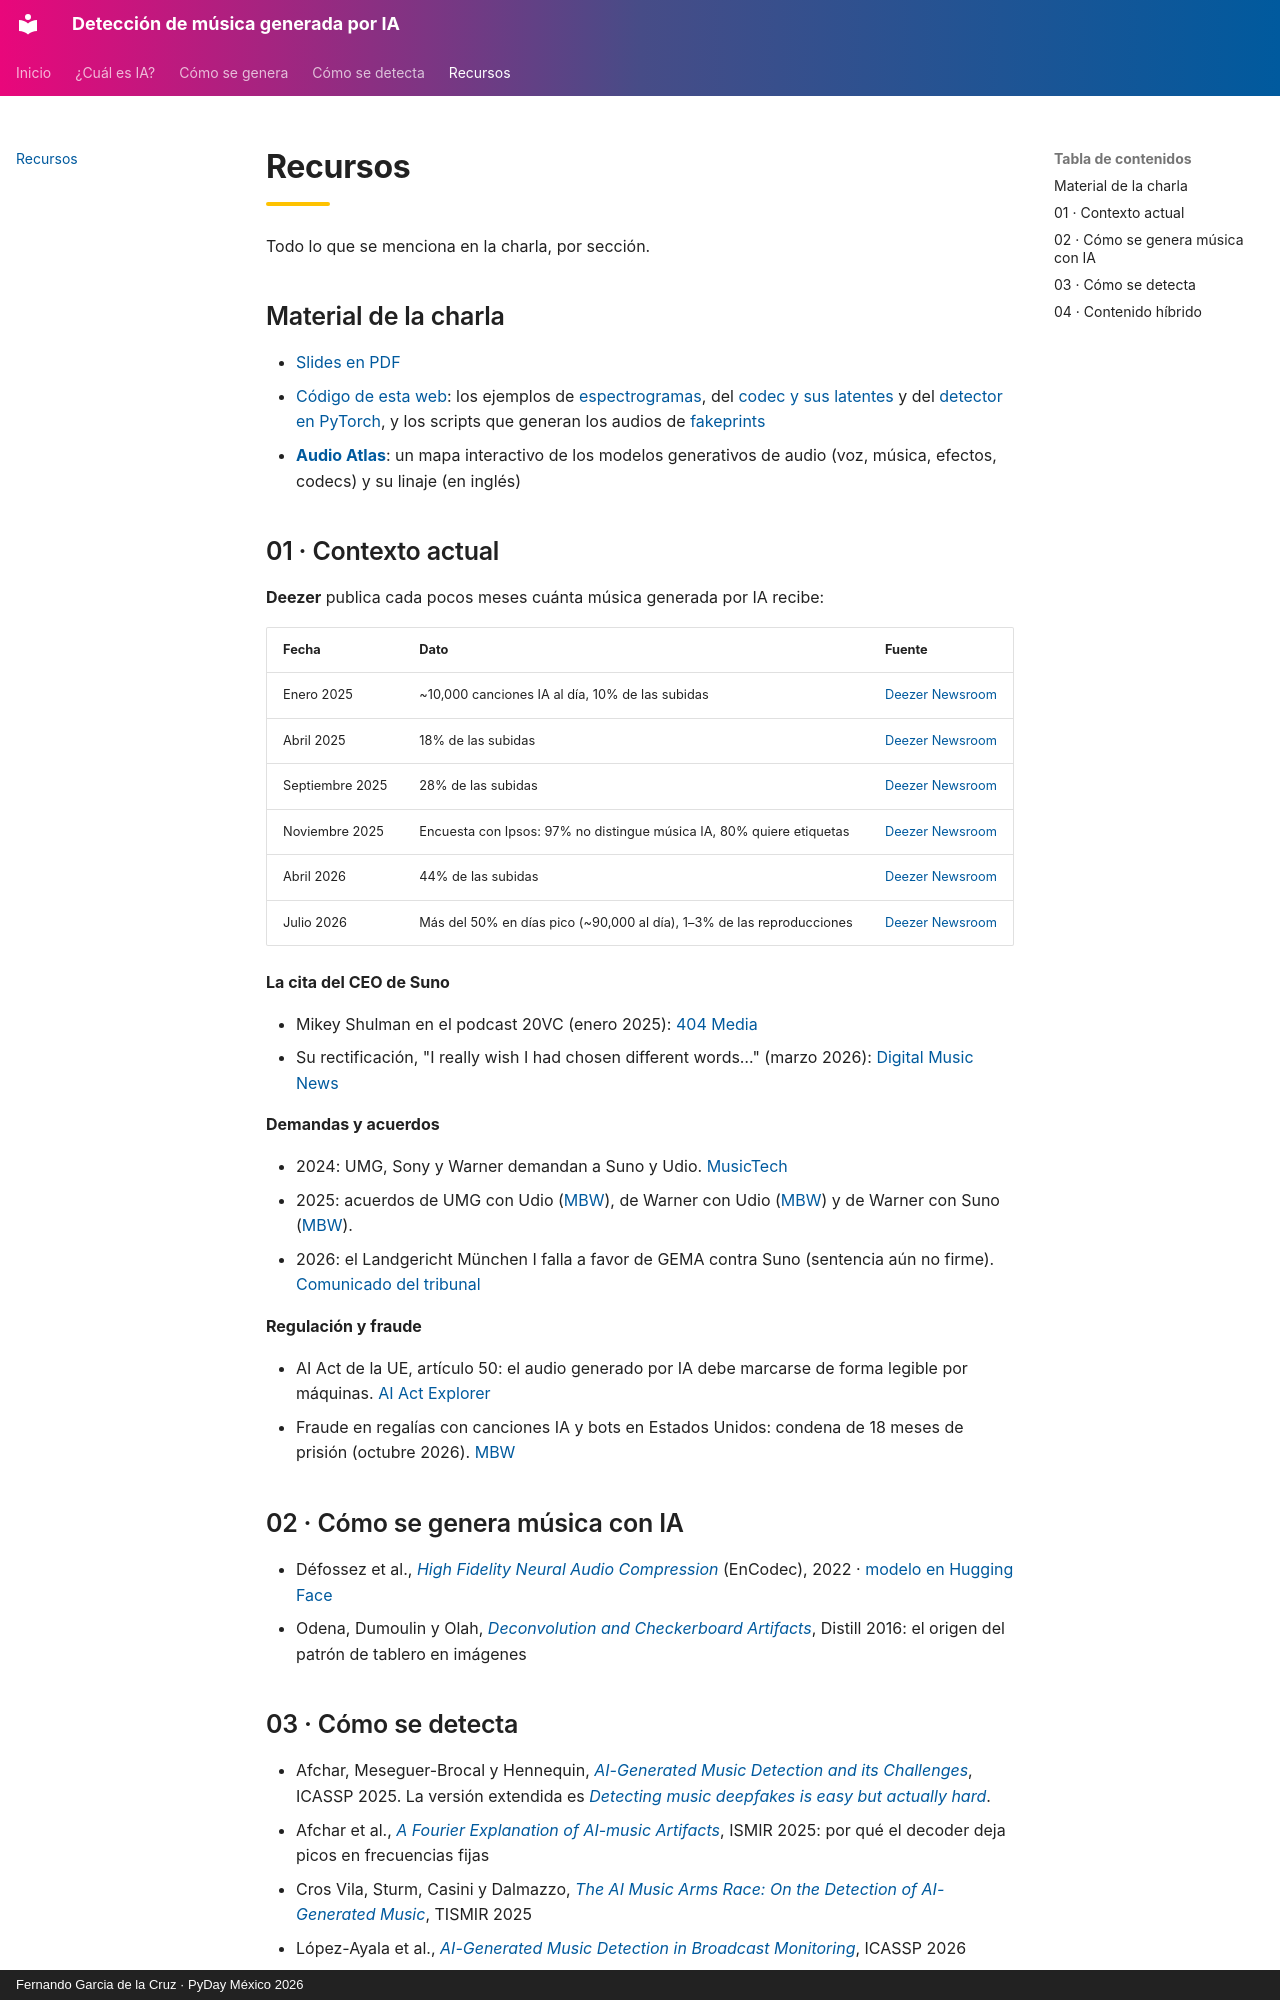

repository: fergarciadlc/pyday26-ai-music-detection · page: recursos/index.html · generator: mkdocs · copyright: Fernando Garcia de la Cruz · PyDay México 2026

---
title: Recursos
---

# Recursos

Todo lo que se menciona en la charla, por sección.

## Material de la charla

- [Slides en PDF](assets/slides/pyday26mx-ai-music-detection.pdf)
- [Código de esta web](https://github.com/fergarciadlc/pyday26-ai-music-detection): los ejemplos de [espectrogramas](detecta/espectrogramas.md), del [codec y sus latentes](genera.md) y del [detector en PyTorch](detecta/detector.md), y los scripts que generan los audios de [fakeprints](detecta/fakeprints.md)
- [**Audio Atlas**](atlas.html){ target="_blank" }: un mapa interactivo de los modelos generativos de audio (voz, música, efectos, codecs) y su linaje (en inglés)

## 01 · Contexto actual

**Deezer** publica cada pocos meses cuánta música generada por IA recibe:

| Fecha | Dato | Fuente |
|---|---|---|
| Enero 2025 | ~10,000 canciones IA al día, 10% de las subidas | [Deezer Newsroom](https://newsroom-deezer.com/2025/01/deezer-deploys-cutting-edge-ai-detection-tool-for-music-streaming/) |
| Abril 2025 | 18% de las subidas | [Deezer Newsroom](https://newsroom-deezer.com/2025/04/deezer-reveals-18-of-all-new-music-uploaded-to-streaming-is-fully-ai-generated/) |
| Septiembre 2025 | 28% de las subidas | [Deezer Newsroom](https://newsroom-deezer.com/2025/09/28-fully-ai-generated-music/) |
| Noviembre 2025 | Encuesta con Ipsos: 97% no distingue música IA, 80% quiere etiquetas | [Deezer Newsroom](https://newsroom-deezer.com/2025/11/deezer-ipsos-survey-ai-music/) |
| Abril 2026 | 44% de las subidas | [Deezer Newsroom](https://newsroom-deezer.com/2026/04/ai-generated-tracks-represent-44-of-new-uploaded-music/) |
| Julio 2026 | Más del 50% en días pico (~90,000 al día), 1–3% de las reproducciones | [Deezer Newsroom](https://newsroom-deezer.com/2026/07/ai-music-exceeds-50-percent-daily-uploads-deezer/) |

**La cita del CEO de Suno**

- Mikey Shulman en el podcast 20VC (enero 2025): [404 Media](https://www.404media.co/ceo-of-ai-music-company-says-people-dont-like-making-music/)
- Su rectificación, "I really wish I had chosen different words…" (marzo 2026): [Digital Music News](https://www.digitalmusicnews.com/2026/03/13/suno-ceo-backtracks-making-music-remarks/)

**Demandas y acuerdos**

- 2024: UMG, Sony y Warner demandan a Suno y Udio. [MusicTech](https://musictech.com/news/industry/record-labels-sue-ai-suno-copyright-infringement-sony-warner-umg)
- 2025: acuerdos de UMG con Udio ([MBW](https://www.musicbusinessworldwide.com/universal-music-settles-udio-lawsuit-strikes-deal-for-licensed-ai-music-platform)), de Warner con Udio ([MBW](https://www.musicbusinessworldwide.com/warner-music-settles-udio-lawsuit-strikes-licensing-deal-with-ai-platform)) y de Warner con Suno ([MBW](https://www.musicbusinessworldwide.com/warner-music-group-settles-with-suno/)).
- 2026: el Landgericht München I falla a favor de GEMA contra Suno (sentencia aún no firme). [Comunicado del tribunal](https://www.justiz.bayern.de/gerichte-und-behoerden/landgericht/muenchen-1/presse/2026/16.php)

**Regulación y fraude**

- AI Act de la UE, artículo 50: el audio generado por IA debe marcarse de forma legible por máquinas. [AI Act Explorer](https://artificialintelligenceact.eu/article/50/)
- Fraude en regalías con canciones IA y bots en Estados Unidos: condena de 18 meses de prisión (octubre 2026). [MBW](https://www.musicbusinessworldwide.com/man-behind-8m-ai-song-and-bot-streaming-fraud-is-sentenced-to-18-months-in-prison/)

## 02 · Cómo se genera música con IA

- Défossez et al., [*High Fidelity Neural Audio Compression*](https://arxiv.org/abs/2210.13438) (EnCodec), 2022 · [modelo en Hugging Face](https://huggingface.co/facebook/encodec_24khz)
- Odena, Dumoulin y Olah, [*Deconvolution and Checkerboard Artifacts*](https://distill.pub/2016/deconv-checkerboard/), Distill 2016: el origen del patrón de tablero en imágenes
